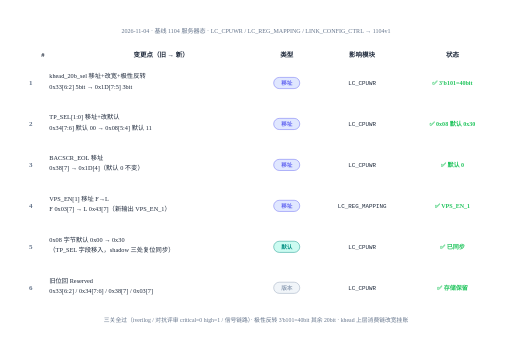
t = 0.00 s
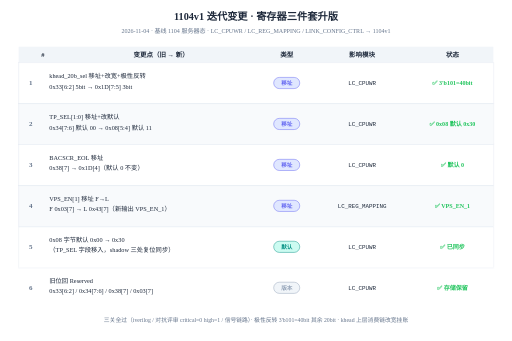
t = 0.75 s
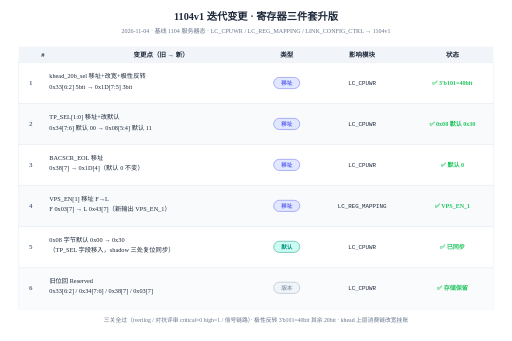
t = 0.85 s
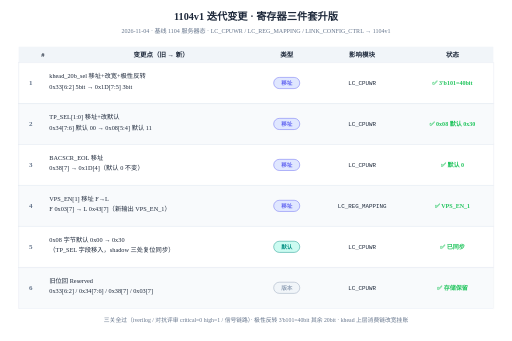
t = 0.95 s
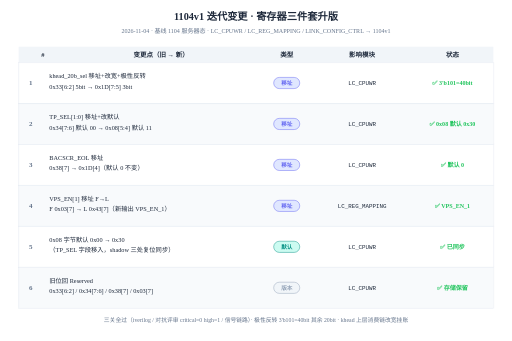
t = 1.05 s
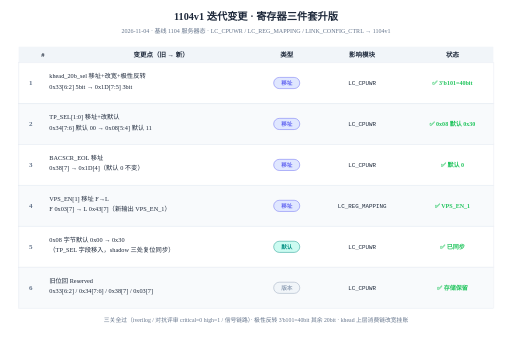
t = 1.15 s

The animated SVG that drew these frames (rendered in a browser with its animation timeline set to each time). Animation: 2 CSS @keyframes rules; one cycle of 1.15 s.

<?xml version="1.0" encoding="UTF-8"?>
<svg xmlns="http://www.w3.org/2000/svg" width="1100" height="732" viewBox="0 0 1100 732" style="background:#ffffff">
<rect width="1100" height="732" fill="#ffffff"/>
<text x="550.0" y="42" text-anchor="middle" class="title" font-size="22" font-weight="bold" fill="#1e293b">1104v1 迭代变更 · 寄存器三件套升版</text>
<text x="550.0" y="70" text-anchor="middle" font-size="13" fill="#64748b">2026-11-04 · 基线 1104 服务器态 · LC_CPUWR / LC_REG_MAPPING / LINK_CONFIG_CTRL → 1104v1</text>
<rect class="head" x="40" y="100" width="1020" height="34" fill="#f1f5f9"/>
<text x="92.0" y="122" text-anchor="middle" font-size="14" font-weight="700" fill="#1e293b">#</text>
<text x="346.0" y="122" text-anchor="middle" font-size="14" font-weight="700" fill="#1e293b">变更点（旧 → 新）</text>
<text x="616.0" y="122" text-anchor="middle" font-size="14" font-weight="700" fill="#1e293b">类型</text>
<text x="778.0" y="122" text-anchor="middle" font-size="14" font-weight="700" fill="#1e293b">影响模块</text>
<text x="972.0" y="122" text-anchor="middle" font-size="14" font-weight="700" fill="#1e293b">状态</text>
<rect class="row" style="animation-delay:0.15s" x="40" y="134" width="1020" height="88" fill="#ffffff" stroke="#e2e8f0" stroke-width="1"/>
<text x="66.0" y="183.0" text-anchor="middle" font-size="15" font-weight="700" fill="#64748b">1</text>
<text x="106" y="168.0" font-size="13.5" fill="#1e293b">khead_20b_sel 移址+改宽+极性反转</text>
<text x="106" y="190.0" font-size="13.5" fill="#1e293b">0x33[6:2] 5bit → 0x1D[7:5] 3bit</text>
<rect x="588.0" y="166.0" width="56" height="24" rx="12" fill="#e0e7ff" stroke="#6366f1" stroke-width="1"/>
<text x="616.0" y="182.0" text-anchor="middle" font-size="12" font-weight="700" fill="#6366f1">移址</text>
<text x="778.0" y="183.0" text-anchor="middle" font-size="12.5" fill="#1e293b" font-family="Consolas, Monaco, monospace">LC_CPUWR</text>
<text x="972.0" y="183.0" text-anchor="middle" font-size="13" font-weight="700" fill="#22c55e">✅ 3'b101=40bit</text>
<rect class="row" style="animation-delay:0.27s" x="40" y="222" width="1020" height="88" fill="#f8fafc" stroke="#e2e8f0" stroke-width="1"/>
<text x="66.0" y="271.0" text-anchor="middle" font-size="15" font-weight="700" fill="#64748b">2</text>
<text x="106" y="256.0" font-size="13.5" fill="#1e293b">TP_SEL[1:0] 移址+改默认</text>
<text x="106" y="278.0" font-size="13.5" fill="#1e293b">0x34[7:6] 默认 00 → 0x08[5:4] 默认 11</text>
<rect x="588.0" y="254.0" width="56" height="24" rx="12" fill="#e0e7ff" stroke="#6366f1" stroke-width="1"/>
<text x="616.0" y="270.0" text-anchor="middle" font-size="12" font-weight="700" fill="#6366f1">移址</text>
<text x="778.0" y="271.0" text-anchor="middle" font-size="12.5" fill="#1e293b" font-family="Consolas, Monaco, monospace">LC_CPUWR</text>
<text x="972.0" y="271.0" text-anchor="middle" font-size="13" font-weight="700" fill="#22c55e">✅ 0x08 默认 0x30</text>
<rect class="row" style="animation-delay:0.39s" x="40" y="310" width="1020" height="88" fill="#ffffff" stroke="#e2e8f0" stroke-width="1"/>
<text x="66.0" y="359.0" text-anchor="middle" font-size="15" font-weight="700" fill="#64748b">3</text>
<text x="106" y="344.0" font-size="13.5" fill="#1e293b">BACSCR_EOL 移址</text>
<text x="106" y="366.0" font-size="13.5" fill="#1e293b">0x38[7] → 0x1D[4]（默认 0 不变）</text>
<rect x="588.0" y="342.0" width="56" height="24" rx="12" fill="#e0e7ff" stroke="#6366f1" stroke-width="1"/>
<text x="616.0" y="358.0" text-anchor="middle" font-size="12" font-weight="700" fill="#6366f1">移址</text>
<text x="778.0" y="359.0" text-anchor="middle" font-size="12.5" fill="#1e293b" font-family="Consolas, Monaco, monospace">LC_CPUWR</text>
<text x="972.0" y="359.0" text-anchor="middle" font-size="13" font-weight="700" fill="#22c55e">✅ 默认 0</text>
<rect class="row" style="animation-delay:0.51s" x="40" y="398" width="1020" height="88" fill="#f8fafc" stroke="#e2e8f0" stroke-width="1"/>
<text x="66.0" y="447.0" text-anchor="middle" font-size="15" font-weight="700" fill="#64748b">4</text>
<text x="106" y="432.0" font-size="13.5" fill="#1e293b">VPS_EN[1] 移址 F→L</text>
<text x="106" y="454.0" font-size="13.5" fill="#1e293b">F 0x03[7] → L 0x43[7]（新输出 VPS_EN_1）</text>
<rect x="588.0" y="430.0" width="56" height="24" rx="12" fill="#e0e7ff" stroke="#6366f1" stroke-width="1"/>
<text x="616.0" y="446.0" text-anchor="middle" font-size="12" font-weight="700" fill="#6366f1">移址</text>
<text x="778.0" y="447.0" text-anchor="middle" font-size="12.5" fill="#1e293b" font-family="Consolas, Monaco, monospace">LC_REG_MAPPING</text>
<text x="972.0" y="447.0" text-anchor="middle" font-size="13" font-weight="700" fill="#22c55e">✅ VPS_EN_1</text>
<rect class="row" style="animation-delay:0.63s" x="40" y="486" width="1020" height="88" fill="#ffffff" stroke="#e2e8f0" stroke-width="1"/>
<text x="66.0" y="535.0" text-anchor="middle" font-size="15" font-weight="700" fill="#64748b">5</text>
<text x="106" y="520.0" font-size="13.5" fill="#1e293b">0x08 字节默认 0x00 → 0x30</text>
<text x="106" y="542.0" font-size="13.5" fill="#1e293b">（TP_SEL 字段移入，shadow 三处复位同步）</text>
<rect x="588.0" y="518.0" width="56" height="24" rx="12" fill="#ccfbf1" stroke="#0d9488" stroke-width="1"/>
<text x="616.0" y="534.0" text-anchor="middle" font-size="12" font-weight="700" fill="#0d9488">默认</text>
<text x="778.0" y="535.0" text-anchor="middle" font-size="12.5" fill="#1e293b" font-family="Consolas, Monaco, monospace">LC_CPUWR</text>
<text x="972.0" y="535.0" text-anchor="middle" font-size="13" font-weight="700" fill="#22c55e">✅ 已同步</text>
<rect class="row" style="animation-delay:0.75s" x="40" y="574" width="1020" height="88" fill="#f8fafc" stroke="#e2e8f0" stroke-width="1"/>
<text x="66.0" y="623.0" text-anchor="middle" font-size="15" font-weight="700" fill="#64748b">6</text>
<text x="106" y="608.0" font-size="13.5" fill="#1e293b">旧位回 Reserved</text>
<text x="106" y="630.0" font-size="13.5" fill="#1e293b">0x33[6:2] / 0x34[7:6] / 0x38[7] / 0x03[7]</text>
<rect x="588.0" y="606.0" width="56" height="24" rx="12" fill="#f1f5f9" stroke="#94a3b8" stroke-width="1"/>
<text x="616.0" y="622.0" text-anchor="middle" font-size="12" font-weight="700" fill="#94a3b8">版本</text>
<text x="778.0" y="623.0" text-anchor="middle" font-size="12.5" fill="#1e293b" font-family="Consolas, Monaco, monospace">LC_CPUWR</text>
<text x="972.0" y="623.0" text-anchor="middle" font-size="13" font-weight="700" fill="#22c55e">✅ 存储保留</text>
<text x="550.0" y="692" text-anchor="middle" font-size="12.5" fill="#64748b">三关全过（iverilog / 对抗评审 critical=0 high=1 / 信号链路）· 极性反转 3'b101=40bit 其余 20bit · khead 上层消费链改宽挂账</text>
<style>
.title, .head { opacity:0; animation: fadeIn .4s ease forwards; }
.row { opacity:0; animation: rowIn .35s cubic-bezier(.22,.7,.3,1) forwards; }
@keyframes fadeIn { from { opacity:0; } to { opacity:1; } }
@keyframes rowIn { from { opacity:0; transform:translateY(6px); } to { opacity:1; transform:none; } }
@media (prefers-reduced-motion:reduce) { *{animation:none!important} .title,.head,.row{opacity:1!important} }
</style>
</svg>
